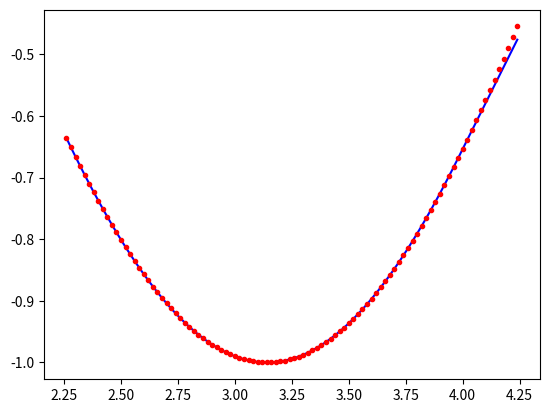

Write Python code to recreate this figure.
import numpy as np
import matplotlib.pyplot as plt


from math import tan, cos,pi



def ctg(x):
    return 1 / tan(x)



def function(x):
    return cos(x)



def transpose(A):
    res = np.copy(A)
    for i in range(len(A)):
        for j in range(len(A)):
            res[i][j] = A[j][i]

    return res



def mul_matrix(A, B):
    res = np.zeros((len(A), len(A)))
    for i in range(len(A)):
        for j in range(len(A)):
            for z in range(len(A)):
                res[i][j] += A[i][z] * B[z][j]
    return res



def mul_vector(A, b):
    res = np.zeros((len(A), 1))
    for i in range(len(A)):
        for j in range(len(A)):
            res[i] += A[i][j] * b[j]
    return res



def mul_v_v(a, b):
    res = np.zeros((len(a), len(b)))
    for i in range(len(a)):
        for j in range(len(a)):
            res[i][j] += a[i] * b[j]
    return res



def diag(A):
    check_list = []

    for i in range(len(A)):
        check_list.append(2 * abs(A[i][i]) - sum(abs(A[i][:])) > 0)

    return check_list == [True for i in range(len(A))]



def back_step(R, y, inv=True):
    if inv:
        dg = [R[-i][-i] for i in range(1, len(R) + 1)]
        x = [y[2][0] / dg[0]]

        for i in range(1, len(R)):
            sm = sum(x * R[len(R) - (i + 1), len(R) - i:][::-1])
            x.append((y[len(R) - (i + 1)][0] - sm) / dg[i])
    else:
        dg = [R[i][i] for i in range(0, len(R))]
        x = [y[0][0] / dg[0]]

        for i in range(1, len(R)):
            sm = sum(x * R[i][:i])
            x.append((y[i][0] - sm) / dg[i])

    return np.array(x)



def mul_1(a,b):
    x=np.zeros(len(a))
    for i in range(len(a)):
        x[i]=a[i]*b[i]
    return x



def tru_slv(A,b):
    x = np.linalg.solve(A, b)

    return x


def LU_P(A, b):

        dim = len(A)
        M = np.copy(A)
        P = np.eye(dim)

        for ind in range(dim - 1):
            max_el = -np.inf
            max_ind = -1

            for i in range(ind, dim):
                if np.abs(M[i][ind]) > max_el:
                    max_el = np.abs(M[i][ind])
                    max_ind = i

            t_M, t_P = np.copy(M[ind][:]), np.copy(P[ind][:])
            M[ind][:], P[ind][:] = M[max_ind][:], P[max_ind][:]
            M[max_ind][:], P[max_ind][:] = t_M, t_P

            for j in range(ind + 1, dim):
                M[j][ind] = M[j][ind] / M[ind][ind]
                for k in range(ind + 1, dim):
                    M[j][k] = M[j][k] - M[j][ind] * M[ind][k]

        L_U = M + np.eye(dim)
        L = np.eye(dim) + np.tril(L_U, k=-1)
        U = L_U - L

        c = mul_vector(P, b)
        x = back_step(L, c, inv=False)
        x = x.reshape(-1, 1)
        x = back_step(U, x, inv=True)
        return np.flip(x)






def spline1(n,funpoint,testpoint):
    A=np.zeros((2*n-2,2*n-2))
    b=np.zeros((2*n-2,1))
    for i in range(0,n):
        A[i*2-1-1][i*2-1-1]=funpoint[0][i-1]
        A[i * 2 - 1 ][i * 2 - 1 - 1] = funpoint[0][i ]
        A[i * 2 - 1][i * 2 - 1 ] = 1
        A[i * 2 - 1-1][i * 2 - 1] = 1
        b[i * 2 - 1]=funpoint[1][i ]
    for i in range(0, n-1):
        b[i * 2 ] = funpoint[1][i]
    spl=np.linalg.solve(A,b)

    graf=[]
    for i in range(n):
        graf.append(spl[i*2-2]*funpoint[0][i]+spl[i*2-1])

    max=0
    chekkkor=[]
    for i in range(n):
        for j in range(n):
            if testpoint[0][i]<funpoint[0][j]:
                key=j
                break
        chekkkor.append(spl[key*2-2]*testpoint[0][i]+spl[key*2-1])
        if max<abs(spl[key*2-2]*testpoint[0][i]+spl[key*2-1]-testpoint[1][i]):

            max=abs(spl[key*2-2]*testpoint[0][i]+spl[key*2-1]-testpoint[1][i])
    print(max)
    plt.plot(testpoint[0],chekkkor,'b')
    plt.plot(testpoint[0],testpoint[1],'r.')
    plt.show()



def spline2(n,funpoint,testpoint):

        A = np.zeros((3 * (n - 1), 3 * (n - 1)))
        b = np.zeros((3 * (n - 1), 1))
        for i in range(0, n - 1):
            A[i * 3][i * 3] = funpoint[0][i] ** 2
            A[i * 3 + 1][i * 3] = funpoint[0][i + 1] ** 2
            A[i * 3 + 1][i * 3 + 1] = funpoint[0][i + 1]
            A[i * 3][i * 3 + 1] = funpoint[0][i]
            A[i * 3 + 1][i * 3 + 2] = 1
            A[i * 3][i * 3 + 2] = 1
            A[i * 3 + 2][i * 3] = funpoint[0][i + 1] * 2
            A[i * 3 + 2][i * 3 + 1] = 1
            b[i * 3] = funpoint[1][i]
            b[i * 3 + 1] = funpoint[1][1 + i]
            try:
                A[i * 3 + 2][i * 3 + 3] = -1
            except:
                break
            A[i * 3 + 2][i * 3 + 4] = -2 * funpoint[0][i + 1]

        spl = tru_slv(A, b)

        chekkkor = []
        max = 0
        for i in range(n):
            for j in range(n):

                if testpoint[0][i] < funpoint[0][j]:
                    key = j
                    break

            chekkkor.append(
                spl[key * 3 - 3] * testpoint[0][i] ** 2 + spl[key * 3 - 2] * testpoint[0][i] + spl[key * 3 - 1])
            if max < abs(
                    spl[key * 3 - 3] * testpoint[0][i] ** 2 + spl[key * 3 - 2] * testpoint[0][i] + spl[key * 3 - 1] -
                    testpoint[1][i]):
                max = abs(
                    spl[key * 3 - 3] * testpoint[0][i] ** 2 + spl[key * 3 - 2] * testpoint[0][i] + spl[key * 3 - 1] -
                    testpoint[1][i])

        plt.plot(testpoint[0], chekkkor, 'b')
        plt.plot(testpoint[0], testpoint[1], 'r')
        plt.plot(xlim=(30,100))
        plt.show()
        print('deviation =', max)



def spline3(n,funpoint,testpoint):
    A = np.zeros((n-2, n-2))
    gama=np.zeros((n-2,1))
    y_vtor=np.zeros((n-1,1))
    C=np.zeros((n-1,1))

    for i in range(0,n-2):
        A[i][i]=2*(funpoint[0][i+2]-funpoint[0][i])
        gama[i]=6*( (funpoint[1][i+2]-funpoint[1][i+1])/(funpoint[0][i+2]-funpoint[0][i+1])-(funpoint[1][i+1]-funpoint[1][i])/(funpoint[0][i+1]-funpoint[0][i]) )
        try:
            A[i+1][i] =(funpoint[0][i + 2] - funpoint[0][i+1])
        except:
            break
        A[i][i+1] = (funpoint[0][i + 2] - funpoint[0][i + 1])
    spl=LU_P(A,gama)
    spl=np.append(spl,0.0)
    spl=np.insert(spl,0,0.0)
    for i in range(n-1):
        y_vtor[i]=((funpoint[1][i+1]-funpoint[1][i])/(funpoint[0][i+1]-funpoint[0][i]))-spl[i+1]*((funpoint[0][i+1]-funpoint[0][i])/6)-spl[i]*((funpoint[0][i+1]-funpoint[0][i])/3)

    #for i in range(n-1):
    resi=[]
    chekkkor = []
    max = 0
    for i in range(n):
        for j in range(n-1):

            if testpoint[0][i] < funpoint[0][j]:
                key = j
                break

        chekkkor.append(  funpoint[1][key-1]+y_vtor[key-1][0]*(testpoint[0][i]-funpoint[0][key-1])+spl[key-1]*((testpoint[0][i]-funpoint[0][key-1])**2)/2+(spl[key]-y_vtor[key-1][0])*((testpoint[0][i]-funpoint[0][key-1])**3)/(6*(funpoint[0][key]-funpoint[0][key-1])))
        if max < abs( funpoint[1][key-1]+y_vtor[key-1]*(testpoint[0][i]-funpoint[0][key-1])+spl[key-1]*((testpoint[0][i]-funpoint[0][key-1])**2)/2+(spl[key]-y_vtor[key-1])*((testpoint[0][i]-funpoint[0][key-1])**3)/(6*(funpoint[0][key]-funpoint[0][key-1]))-testpoint[1][i]):
            max =  abs( funpoint[1][key-1]+y_vtor[key-1]*(testpoint[0][i]-funpoint[0][key-1])+spl[key-1]*((testpoint[0][i]-funpoint[0][key-1])**2)/2+(spl[key]-y_vtor[key-1])*((testpoint[0][i]-funpoint[0][key-1])**3)/(6*(funpoint[0][key]-funpoint[0][key-1]))-testpoint[1][i])
        resi.append( abs( funpoint[1][key-1]+y_vtor[key-1]*(testpoint[0][i]-funpoint[0][key-1])+spl[key-1]*((testpoint[0][i]-funpoint[0][key-1])**2)/2+(spl[key]-y_vtor[key-1])*((testpoint[0][i]-funpoint[0][key-1])**3)/(6*(funpoint[0][key]-funpoint[0][key-1]))-testpoint[1][i]))
    return resi


n=100
testpoint=[[], []]
x=2.26
for i in range(1,n+1):
    testpoint[0].append(x)
    testpoint[1].append(function(x))
    x += 0.02

a = 2.25
b = 4
opt_nodes = [[],[]]
for i in range(0,n):
    x = 0.5*((b-a)*cos((2*i+1)/(2*(n+1))*pi)+(b+a))
    opt_nodes[0].append(x)
    opt_nodes[1].append(function(x))



opt_nodes[1].reverse()
opt_nodes[0].reverse()

nodes = [[],[]]
step = (b-a)/n
x = a
while x<b:
    nodes[0].append(x)
    nodes[1].append(function(x))
    x += step

max_div = spline1(n,nodes,testpoint)

plt.show()








